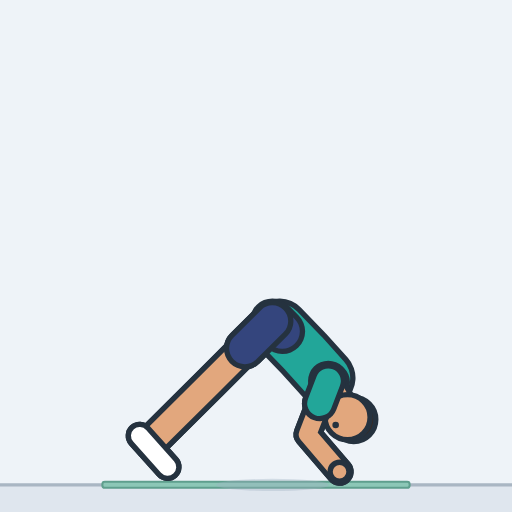
t = 0.00 s
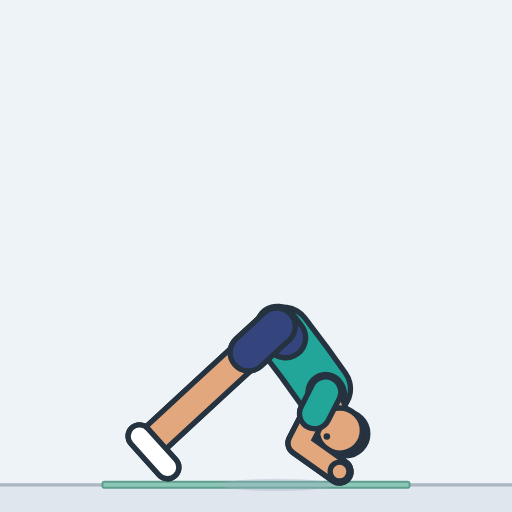
t = 0.45 s
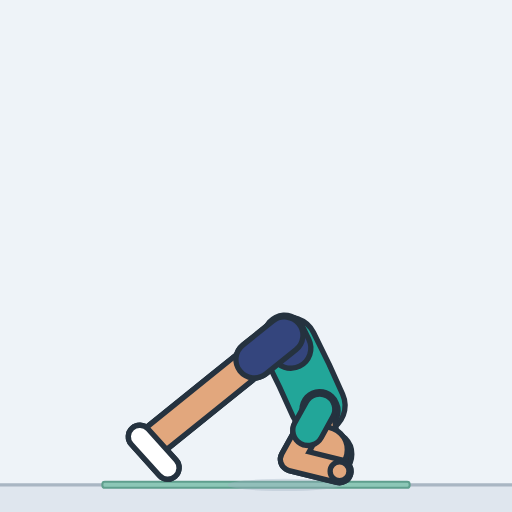
t = 0.85 s
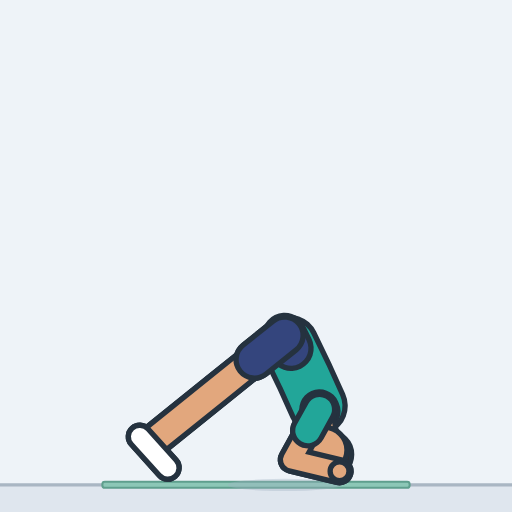
t = 1.29 s
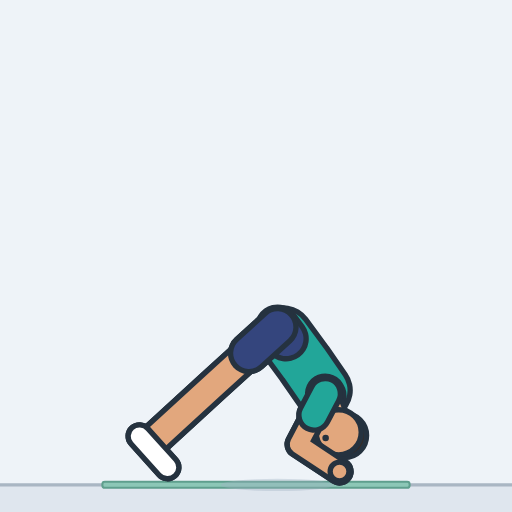
t = 1.73 s
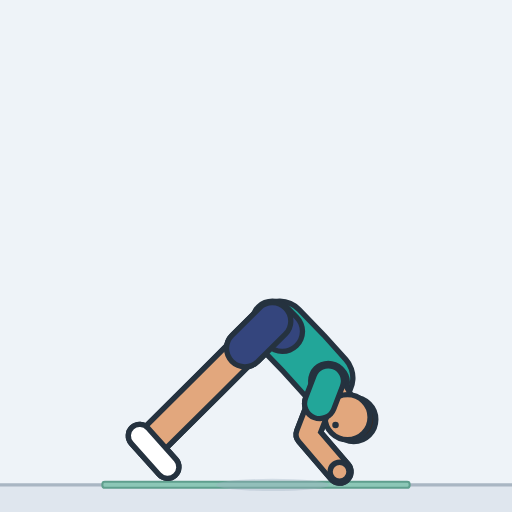
t = 2.17 s

The animated SVG that drew these frames (rendered in a browser with its animation timeline set to each time). Animation: 24 SMIL elements (animate=24); one cycle of 2.60 s, repeats indefinitely.

<svg xmlns="http://www.w3.org/2000/svg" width="260" height="260" viewBox="-130 -236.8 250 250" role="img" aria-label="Pike push-up"><style>.s{display:none}@media (prefers-reduced-motion:reduce){.a{display:none}.s{display:inline}}polyline{fill:none;stroke-linecap:round;stroke-linejoin:round}</style><rect x="-130" y="-236.8" width="250" height="250" fill="#eef3f8"/><g class="a"><rect x="-130" y="0" width="250" height="13.2" fill="#dfe6ee"/><line x1="-130" y1="0" x2="120" y2="0" stroke="#a9b6c3" stroke-width="1.6"/><rect x="-80" y="-1.6" width="150" height="3" rx="1.2" fill="#8cc7b6" stroke="#5f9f8d" stroke-width="1"/><ellipse cx="3" cy="0" rx="27.5" ry="3" fill="#9fb0c0" opacity="0.35"><animate attributeName="cx" dur="2.6s" repeatCount="indefinite" values="3;3;3;3;3.1;3.2;3.3;3.5;3.8;4.1;4.5;5;5.7;6.3;7;7.5;7.9;8.2;8.5;8.7;8.8;8.9;9;9;9;9;9;9;9;9;9;9;9;9;8.9;8.8;8.7;8.5;8.2;7.9;7.5;7;6.3;5.7;5;4.5;4.1;3.8;3.5;3.3;3.2;3.1;3;3;3;3;3;3;3;3;3;3;3;3;3;3"/><animate attributeName="rx" dur="2.6s" repeatCount="indefinite" values="27.5;27.5;27.6;27.6;27.6;27.6;27.6;27.6;27.6;27.6;27.6;27.7;27.7;27.7;27.7;27.8;27.8;27.8;27.8;27.8;27.8;27.8;27.8;27.8;27.8;27.8;27.8;27.8;27.8;27.8;27.8;27.8;27.8;27.8;27.8;27.8;27.8;27.8;27.8;27.8;27.8;27.7;27.7;27.7;27.7;27.6;27.6;27.6;27.6;27.6;27.6;27.6;27.6;27.6;27.5;27.5;27.5;27.5;27.5;27.5;27.5;27.5;27.5;27.5;27.5;27.5"/></ellipse><defs><polyline id="aarmL" points="30.3,-50.8 20.2,-24.7 35.8,-6.5"><animate attributeName="points" dur="2.6s" repeatCount="indefinite" values="30.3,-50.8 20.2,-24.7 35.8,-6.5;30.3,-50.8 20.2,-24.7 35.8,-6.5;30.3,-50.8 20.2,-24.7 35.8,-6.5;30.3,-50.7 20.1,-24.6 35.8,-6.5;30.3,-50.5 20,-24.5 35.8,-6.5;30.2,-50.3 19.8,-24.3 35.8,-6.5;30.1,-49.9 19.5,-24.1 35.8,-6.5;30,-49.4 19.1,-23.7 35.8,-6.5;29.9,-48.8 18.6,-23.2 35.8,-6.5;29.7,-47.9 18,-22.5 35.8,-6.5;29.4,-46.9 17.2,-21.7 35.8,-6.5;29.1,-45.7 16.4,-20.7 35.8,-6.5;28.7,-44.2 15.6,-19.5 35.8,-6.6;28.2,-42.6 14.7,-18 35.8,-6.6;27.7,-41.2 14.1,-16.8 35.8,-6.6;27.3,-40.1 13.6,-15.7 35.8,-6.6;26.9,-39.1 13.2,-14.8 35.8,-6.7;26.7,-38.4 13,-14 35.8,-6.7;26.4,-37.9 12.8,-13.5 35.8,-6.7;26.3,-37.5 12.7,-13 35.8,-6.7;26.1,-37.2 12.6,-12.7 35.8,-6.7;26.1,-37 12.5,-12.5 35.8,-6.7;26,-36.9 12.5,-12.4 35.8,-6.7;26,-36.8 12.5,-12.3 35.8,-6.7;26,-36.8 12.5,-12.3 35.8,-6.7;26,-36.8 12.5,-12.3 35.8,-6.7;26,-36.8 12.5,-12.3 35.8,-6.7;26,-36.8 12.5,-12.3 35.8,-6.7;26,-36.8 12.5,-12.3 35.8,-6.7;26,-36.8 12.5,-12.3 35.8,-6.7;26,-36.8 12.5,-12.3 35.8,-6.7;26,-36.8 12.5,-12.3 35.8,-6.7;26,-36.8 12.5,-12.3 35.8,-6.7;26,-36.9 12.5,-12.4 35.8,-6.7;26.1,-37 12.5,-12.5 35.8,-6.7;26.1,-37.2 12.6,-12.7 35.8,-6.7;26.3,-37.5 12.7,-13 35.8,-6.7;26.4,-37.9 12.8,-13.5 35.8,-6.7;26.7,-38.4 13,-14 35.8,-6.7;26.9,-39.1 13.2,-14.8 35.8,-6.7;27.3,-40.1 13.6,-15.7 35.8,-6.6;27.7,-41.2 14.1,-16.8 35.8,-6.6;28.2,-42.6 14.7,-18 35.8,-6.6;28.7,-44.2 15.6,-19.5 35.8,-6.6;29.1,-45.7 16.4,-20.7 35.8,-6.5;29.4,-46.9 17.2,-21.7 35.8,-6.5;29.7,-47.9 18,-22.5 35.8,-6.5;29.9,-48.8 18.6,-23.2 35.8,-6.5;30,-49.4 19.1,-23.7 35.8,-6.5;30.1,-49.9 19.5,-24.1 35.8,-6.5;30.2,-50.3 19.8,-24.3 35.8,-6.5;30.3,-50.5 20,-24.5 35.8,-6.5;30.3,-50.7 20.1,-24.6 35.8,-6.5;30.3,-50.8 20.2,-24.7 35.8,-6.5;30.3,-50.8 20.2,-24.7 35.8,-6.5;30.3,-50.8 20.2,-24.7 35.8,-6.5;30.3,-50.8 20.2,-24.7 35.8,-6.5;30.3,-50.8 20.2,-24.7 35.8,-6.5;30.3,-50.8 20.2,-24.7 35.8,-6.5;30.3,-50.8 20.2,-24.7 35.8,-6.5;30.3,-50.8 20.2,-24.7 35.8,-6.5;30.3,-50.8 20.2,-24.7 35.8,-6.5;30.3,-50.8 20.2,-24.7 35.8,-6.5;30.3,-50.8 20.2,-24.7 35.8,-6.5;30.3,-50.8 20.2,-24.7 35.8,-6.5;30.3,-50.8 20.2,-24.7 35.8,-6.5"/></polyline><polyline id="asleeveL" points="30.3,-50.8 26.1,-39.8"><animate attributeName="points" dur="2.6s" repeatCount="indefinite" values="30.3,-50.8 26.1,-39.8;30.3,-50.8 26.1,-39.8;30.3,-50.8 26.1,-39.8;30.3,-50.7 26,-39.7;30.3,-50.5 26,-39.6;30.2,-50.3 25.8,-39.4;30.1,-49.9 25.7,-39.1;30,-49.4 25.4,-38.6;29.9,-48.8 25.1,-38;29.7,-47.9 24.8,-37.3;29.4,-46.9 24.3,-36.3;29.1,-45.7 23.8,-35.2;28.7,-44.2 23.2,-33.8;28.2,-42.6 22.5,-32.3;27.7,-41.2 22,-30.9;27.3,-40.1 21.5,-29.8;26.9,-39.1 21.2,-28.9;26.7,-38.4 20.9,-28.2;26.4,-37.9 20.7,-27.6;26.3,-37.5 20.6,-27.2;26.1,-37.2 20.4,-26.9;26.1,-37 20.4,-26.7;26,-36.9 20.3,-26.6;26,-36.8 20.3,-26.5;26,-36.8 20.3,-26.5;26,-36.8 20.3,-26.5;26,-36.8 20.3,-26.5;26,-36.8 20.3,-26.5;26,-36.8 20.3,-26.5;26,-36.8 20.3,-26.5;26,-36.8 20.3,-26.5;26,-36.8 20.3,-26.5;26,-36.8 20.3,-26.5;26,-36.9 20.3,-26.6;26.1,-37 20.4,-26.7;26.1,-37.2 20.4,-26.9;26.3,-37.5 20.6,-27.2;26.4,-37.9 20.7,-27.6;26.7,-38.4 20.9,-28.2;26.9,-39.1 21.2,-28.9;27.3,-40.1 21.5,-29.8;27.7,-41.2 22,-30.9;28.2,-42.6 22.5,-32.3;28.7,-44.2 23.2,-33.8;29.1,-45.7 23.8,-35.2;29.4,-46.9 24.3,-36.3;29.7,-47.9 24.8,-37.3;29.9,-48.8 25.1,-38;30,-49.4 25.4,-38.6;30.1,-49.9 25.7,-39.1;30.2,-50.3 25.8,-39.4;30.3,-50.5 26,-39.6;30.3,-50.7 26,-39.7;30.3,-50.8 26.1,-39.8;30.3,-50.8 26.1,-39.8;30.3,-50.8 26.1,-39.8;30.3,-50.8 26.1,-39.8;30.3,-50.8 26.1,-39.8;30.3,-50.8 26.1,-39.8;30.3,-50.8 26.1,-39.8;30.3,-50.8 26.1,-39.8;30.3,-50.8 26.1,-39.8;30.3,-50.8 26.1,-39.8;30.3,-50.8 26.1,-39.8;30.3,-50.8 26.1,-39.8;30.3,-50.8 26.1,-39.8"/></polyline><circle id="ahandL" r="4.6" cx="35.8" cy="-6.5"><animate attributeName="cy" dur="2.6s" repeatCount="indefinite" values="-6.5;-6.5;-6.5;-6.5;-6.5;-6.5;-6.5;-6.5;-6.5;-6.5;-6.5;-6.5;-6.6;-6.6;-6.6;-6.6;-6.7;-6.7;-6.7;-6.7;-6.7;-6.7;-6.7;-6.7;-6.7;-6.7;-6.7;-6.7;-6.7;-6.7;-6.7;-6.7;-6.7;-6.7;-6.7;-6.7;-6.7;-6.7;-6.7;-6.7;-6.6;-6.6;-6.6;-6.6;-6.5;-6.5;-6.5;-6.5;-6.5;-6.5;-6.5;-6.5;-6.5;-6.5;-6.5;-6.5;-6.5;-6.5;-6.5;-6.5;-6.5;-6.5;-6.5;-6.5;-6.5;-6.5"/></circle><polyline id="alegL" points="3,-80 -26.7,-50.3 -55.8,-21.4"><animate attributeName="points" dur="2.6s" repeatCount="indefinite" values="3,-80 -26.7,-50.3 -55.8,-21.4;3,-80 -26.7,-50.3 -55.8,-21.4;3,-80 -26.7,-50.3 -55.8,-21.4;3,-80 -26.7,-50.3 -55.8,-21.4;3.1,-79.9 -26.7,-50.3 -55.8,-21.4;3.2,-79.8 -26.7,-50.2 -55.8,-21.4;3.3,-79.6 -26.6,-50.1 -55.8,-21.4;3.5,-79.4 -26.5,-50 -55.8,-21.3;3.8,-79.1 -26.4,-49.8 -55.8,-21.3;4.1,-78.7 -26.2,-49.6 -55.8,-21.3;4.5,-78.2 -26,-49.4 -55.8,-21.2;5,-77.6 -25.8,-49.1 -55.8,-21.2;5.7,-76.9 -25.5,-48.7 -55.8,-21.1;6.3,-76.1 -25.1,-48.3 -55.8,-21.1;7,-75.4 -24.8,-47.9 -55.8,-21.1;7.5,-74.8 -24.5,-47.6 -55.8,-21;7.9,-74.3 -24.3,-47.3 -55.8,-21;8.2,-73.9 -24.2,-47.2 -55.8,-21;8.5,-73.6 -24,-47 -55.7,-21;8.7,-73.4 -23.9,-46.9 -55.7,-21;8.8,-73.2 -23.8,-46.8 -55.7,-21;8.9,-73.1 -23.8,-46.7 -55.7,-21;9,-73 -23.8,-46.7 -55.7,-21;9,-73 -23.7,-46.7 -55.7,-21;9,-73 -23.7,-46.7 -55.7,-21;9,-73 -23.7,-46.7 -55.7,-21;9,-73 -23.7,-46.7 -55.7,-21;9,-73 -23.7,-46.7 -55.7,-21;9,-73 -23.7,-46.7 -55.7,-21;9,-73 -23.7,-46.7 -55.7,-21;9,-73 -23.7,-46.7 -55.7,-21;9,-73 -23.7,-46.7 -55.7,-21;9,-73 -23.7,-46.7 -55.7,-21;9,-73 -23.8,-46.7 -55.7,-21;8.9,-73.1 -23.8,-46.7 -55.7,-21;8.8,-73.2 -23.8,-46.8 -55.7,-21;8.7,-73.4 -23.9,-46.9 -55.7,-21;8.5,-73.6 -24,-47 -55.7,-21;8.2,-73.9 -24.2,-47.2 -55.8,-21;7.9,-74.3 -24.3,-47.3 -55.8,-21;7.5,-74.8 -24.5,-47.6 -55.8,-21;7,-75.4 -24.8,-47.9 -55.8,-21.1;6.3,-76.1 -25.1,-48.3 -55.8,-21.1;5.7,-76.9 -25.5,-48.7 -55.8,-21.1;5,-77.6 -25.8,-49.1 -55.8,-21.2;4.5,-78.2 -26,-49.4 -55.8,-21.2;4.1,-78.7 -26.2,-49.6 -55.8,-21.3;3.8,-79.1 -26.4,-49.8 -55.8,-21.3;3.5,-79.4 -26.5,-50 -55.8,-21.3;3.3,-79.6 -26.6,-50.1 -55.8,-21.4;3.2,-79.8 -26.7,-50.2 -55.8,-21.4;3.1,-79.9 -26.7,-50.3 -55.8,-21.4;3,-80 -26.7,-50.3 -55.8,-21.4;3,-80 -26.7,-50.3 -55.8,-21.4;3,-80 -26.7,-50.3 -55.8,-21.4;3,-80 -26.7,-50.3 -55.8,-21.4;3,-80 -26.7,-50.3 -55.8,-21.4;3,-80 -26.7,-50.3 -55.8,-21.4;3,-80 -26.7,-50.3 -55.8,-21.4;3,-80 -26.7,-50.3 -55.8,-21.4;3,-80 -26.7,-50.3 -55.8,-21.4;3,-80 -26.7,-50.3 -55.8,-21.4;3,-80 -26.7,-50.3 -55.8,-21.4;3,-80 -26.7,-50.3 -55.8,-21.4;3,-80 -26.7,-50.3 -55.8,-21.4;3,-80 -26.7,-50.3 -55.8,-21.4"/></polyline><polyline id="ashortsL" points="3,-80 -10.4,-66.7"><animate attributeName="points" dur="2.6s" repeatCount="indefinite" values="3,-80 -10.4,-66.7;3,-80 -10.4,-66.7;3,-80 -10.4,-66.6;3,-80 -10.4,-66.6;3.1,-79.9 -10.3,-66.6;3.2,-79.8 -10.2,-66.5;3.3,-79.6 -10.1,-66.3;3.5,-79.4 -10,-66.2;3.8,-79.1 -9.8,-65.9;4.1,-78.7 -9.5,-65.6;4.5,-78.2 -9.2,-65.2;5,-77.6 -8.8,-64.8;5.7,-76.9 -8.3,-64.2;6.3,-76.1 -7.8,-63.6;7,-75.4 -7.3,-63;7.5,-74.8 -6.9,-62.6;7.9,-74.3 -6.6,-62.2;8.2,-73.9 -6.4,-61.9;8.5,-73.6 -6.1,-61.6;8.7,-73.4 -6,-61.5;8.8,-73.2 -5.9,-61.3;8.9,-73.1 -5.8,-61.3;9,-73 -5.8,-61.2;9,-73 -5.7,-61.2;9,-73 -5.7,-61.2;9,-73 -5.7,-61.2;9,-73 -5.7,-61.2;9,-73 -5.7,-61.2;9,-73 -5.7,-61.2;9,-73 -5.7,-61.2;9,-73 -5.7,-61.2;9,-73 -5.7,-61.2;9,-73 -5.7,-61.2;9,-73 -5.8,-61.2;8.9,-73.1 -5.8,-61.3;8.8,-73.2 -5.9,-61.3;8.7,-73.4 -6,-61.5;8.5,-73.6 -6.1,-61.6;8.2,-73.9 -6.4,-61.9;7.9,-74.3 -6.6,-62.2;7.5,-74.8 -6.9,-62.6;7,-75.4 -7.3,-63;6.3,-76.1 -7.8,-63.6;5.7,-76.9 -8.3,-64.2;5,-77.6 -8.8,-64.8;4.5,-78.2 -9.2,-65.2;4.1,-78.7 -9.5,-65.6;3.8,-79.1 -9.8,-65.9;3.5,-79.4 -10,-66.2;3.3,-79.6 -10.1,-66.3;3.2,-79.8 -10.2,-66.5;3.1,-79.9 -10.3,-66.6;3,-80 -10.4,-66.6;3,-80 -10.4,-66.6;3,-80 -10.4,-66.7;3,-80 -10.4,-66.7;3,-80 -10.4,-66.7;3,-80 -10.4,-66.7;3,-80 -10.4,-66.7;3,-80 -10.4,-66.7;3,-80 -10.4,-66.7;3,-80 -10.4,-66.7;3,-80 -10.4,-66.7;3,-80 -10.4,-66.7;3,-80 -10.4,-66.7;3,-80 -10.4,-66.7"/></polyline><polyline id="afootL" points="-61.8,-24 -48.2,-8.8"><animate attributeName="points" dur="2.6s" repeatCount="indefinite" values="-61.8,-24 -48.2,-8.8;-61.8,-24 -48.2,-8.8;-61.8,-24 -48.2,-8.8;-61.8,-24 -48.2,-8.8;-61.8,-24 -48.2,-8.8;-61.8,-24 -48.2,-8.8;-61.9,-24 -48.2,-8.8;-61.9,-24 -48.2,-8.8;-61.9,-23.9 -48.2,-8.7;-61.9,-23.9 -48.2,-8.7;-61.9,-23.9 -48.2,-8.7;-61.9,-23.8 -48.2,-8.6;-61.9,-23.8 -48.2,-8.6;-61.9,-23.7 -48.2,-8.5;-61.9,-23.7 -48.2,-8.5;-61.8,-23.7 -48.2,-8.5;-61.8,-23.7 -48.1,-8.5;-61.8,-23.6 -48.1,-8.4;-61.8,-23.6 -48.1,-8.4;-61.8,-23.6 -48.1,-8.4;-61.8,-23.6 -48.1,-8.4;-61.8,-23.6 -48.1,-8.4;-61.8,-23.6 -48.1,-8.4;-61.8,-23.6 -48.1,-8.4;-61.8,-23.6 -48.1,-8.4;-61.8,-23.6 -48.1,-8.4;-61.8,-23.6 -48.1,-8.4;-61.8,-23.6 -48.1,-8.4;-61.8,-23.6 -48.1,-8.4;-61.8,-23.6 -48.1,-8.4;-61.8,-23.6 -48.1,-8.4;-61.8,-23.6 -48.1,-8.4;-61.8,-23.6 -48.1,-8.4;-61.8,-23.6 -48.1,-8.4;-61.8,-23.6 -48.1,-8.4;-61.8,-23.6 -48.1,-8.4;-61.8,-23.6 -48.1,-8.4;-61.8,-23.6 -48.1,-8.4;-61.8,-23.6 -48.1,-8.4;-61.8,-23.7 -48.1,-8.5;-61.8,-23.7 -48.2,-8.5;-61.9,-23.7 -48.2,-8.5;-61.9,-23.7 -48.2,-8.5;-61.9,-23.8 -48.2,-8.6;-61.9,-23.8 -48.2,-8.6;-61.9,-23.9 -48.2,-8.7;-61.9,-23.9 -48.2,-8.7;-61.9,-23.9 -48.2,-8.7;-61.9,-24 -48.2,-8.8;-61.9,-24 -48.2,-8.8;-61.8,-24 -48.2,-8.8;-61.8,-24 -48.2,-8.8;-61.8,-24 -48.2,-8.8;-61.8,-24 -48.2,-8.8;-61.8,-24 -48.2,-8.8;-61.8,-24 -48.2,-8.8;-61.8,-24 -48.2,-8.8;-61.8,-24 -48.2,-8.8;-61.8,-24 -48.2,-8.8;-61.8,-24 -48.2,-8.8;-61.8,-24 -48.2,-8.8;-61.8,-24 -48.2,-8.8;-61.8,-24 -48.2,-8.8;-61.8,-24 -48.2,-8.8;-61.8,-24 -48.2,-8.8;-61.8,-24 -48.2,-8.8"/></polyline><polyline id="atorso" points="6.5,-76.4 18.3,-64.2 29,-52.3"><animate attributeName="points" dur="2.6s" repeatCount="indefinite" values="6.5,-76.4 18.3,-64.2 29,-52.3;6.5,-76.4 18.3,-64.2 29,-52.3;6.5,-76.4 18.3,-64.2 29,-52.3;6.5,-76.3 18.3,-64.1 29,-52.2;6.6,-76.3 18.3,-64 28.9,-52;6.6,-76.1 18.3,-63.8 28.9,-51.8;6.7,-76 18.3,-63.5 28.8,-51.4;6.9,-75.7 18.4,-63.1 28.7,-51;7.1,-75.3 18.4,-62.6 28.6,-50.3;7.4,-74.9 18.4,-62 28.4,-49.5;7.7,-74.3 18.5,-61.2 28.2,-48.5;8.1,-73.7 18.5,-60.2 27.9,-47.3;8.6,-72.9 18.6,-59.1 27.6,-45.9;9.1,-71.9 18.6,-57.8 27.1,-44.3;9.6,-71.2 18.7,-56.8 26.7,-42.9;10,-70.5 18.7,-55.9 26.3,-41.8;10.3,-69.9 18.7,-55.1 26,-40.9;10.6,-69.5 18.7,-54.6 25.8,-40.2;10.8,-69.2 18.7,-54.1 25.6,-39.7;10.9,-68.9 18.7,-53.8 25.4,-39.3;11,-68.8 18.7,-53.5 25.3,-39;11.1,-68.6 18.6,-53.4 25.2,-38.8;11.2,-68.6 18.6,-53.3 25.2,-38.7;11.2,-68.5 18.6,-53.2 25.2,-38.6;11.2,-68.5 18.6,-53.2 25.2,-38.6;11.2,-68.5 18.6,-53.2 25.2,-38.6;11.2,-68.5 18.6,-53.2 25.2,-38.6;11.2,-68.5 18.6,-53.2 25.2,-38.6;11.2,-68.5 18.6,-53.2 25.2,-38.6;11.2,-68.5 18.6,-53.2 25.2,-38.6;11.2,-68.5 18.6,-53.2 25.2,-38.6;11.2,-68.5 18.6,-53.2 25.2,-38.6;11.2,-68.5 18.6,-53.2 25.2,-38.6;11.2,-68.6 18.6,-53.3 25.2,-38.7;11.1,-68.6 18.6,-53.4 25.2,-38.8;11,-68.8 18.7,-53.5 25.3,-39;10.9,-68.9 18.7,-53.8 25.4,-39.3;10.8,-69.2 18.7,-54.1 25.6,-39.7;10.6,-69.5 18.7,-54.6 25.8,-40.2;10.3,-69.9 18.7,-55.1 26,-40.9;10,-70.5 18.7,-55.9 26.3,-41.8;9.6,-71.2 18.7,-56.8 26.7,-42.9;9.1,-71.9 18.6,-57.8 27.1,-44.3;8.6,-72.9 18.6,-59.1 27.6,-45.9;8.1,-73.7 18.5,-60.2 27.9,-47.3;7.7,-74.3 18.5,-61.2 28.2,-48.5;7.4,-74.9 18.4,-62 28.4,-49.5;7.1,-75.3 18.4,-62.6 28.6,-50.3;6.9,-75.7 18.4,-63.1 28.7,-51;6.7,-76 18.3,-63.5 28.8,-51.4;6.6,-76.1 18.3,-63.8 28.9,-51.8;6.6,-76.3 18.3,-64 28.9,-52;6.5,-76.3 18.3,-64.1 29,-52.2;6.5,-76.4 18.3,-64.2 29,-52.3;6.5,-76.4 18.3,-64.2 29,-52.3;6.5,-76.4 18.3,-64.2 29,-52.3;6.5,-76.4 18.3,-64.2 29,-52.3;6.5,-76.4 18.3,-64.2 29,-52.3;6.5,-76.4 18.3,-64.2 29,-52.3;6.5,-76.4 18.3,-64.2 29,-52.3;6.5,-76.4 18.3,-64.2 29,-52.3;6.5,-76.4 18.3,-64.2 29,-52.3;6.5,-76.4 18.3,-64.2 29,-52.3;6.5,-76.4 18.3,-64.2 29,-52.3;6.5,-76.4 18.3,-64.2 29,-52.3;6.5,-76.4 18.3,-64.2 29,-52.3"/></polyline><polyline id="apelvis" points="3,-80 7.9,-75 3,-80"><animate attributeName="points" dur="2.6s" repeatCount="indefinite" values="3,-80 7.9,-75 3,-80;3,-80 7.9,-75 3,-80;3,-80 7.9,-74.9 3,-80;3,-80 7.9,-74.9 3,-80;3.1,-79.9 7.9,-74.8 3.1,-79.9;3.2,-79.8 8,-74.7 3.2,-79.8;3.3,-79.6 8.1,-74.5 3.3,-79.6;3.5,-79.4 8.2,-74.2 3.5,-79.4;3.8,-79.1 8.4,-73.9 3.8,-79.1;4.1,-78.7 8.7,-73.4 4.1,-78.7;4.5,-78.2 9,-72.8 4.5,-78.2;5,-77.6 9.3,-72.1 5,-77.6;5.7,-76.9 9.8,-71.2 5.7,-76.9;6.3,-76.1 10.3,-70.3 6.3,-76.1;7,-75.4 10.7,-69.5 7,-75.4;7.5,-74.8 11,-68.8 7.5,-74.8;7.9,-74.3 11.3,-68.2 7.9,-74.3;8.2,-73.9 11.5,-67.8 8.2,-73.9;8.5,-73.6 11.7,-67.4 8.5,-73.6;8.7,-73.4 11.8,-67.1 8.7,-73.4;8.8,-73.2 11.9,-67 8.8,-73.2;8.9,-73.1 12,-66.8 8.9,-73.1;9,-73 12,-66.8 9,-73;9,-73 12.1,-66.7 9,-73;9,-73 12.1,-66.7 9,-73;9,-73 12.1,-66.7 9,-73;9,-73 12.1,-66.7 9,-73;9,-73 12.1,-66.7 9,-73;9,-73 12.1,-66.7 9,-73;9,-73 12.1,-66.7 9,-73;9,-73 12.1,-66.7 9,-73;9,-73 12.1,-66.7 9,-73;9,-73 12.1,-66.7 9,-73;9,-73 12,-66.8 9,-73;8.9,-73.1 12,-66.8 8.9,-73.1;8.8,-73.2 11.9,-67 8.8,-73.2;8.7,-73.4 11.8,-67.1 8.7,-73.4;8.5,-73.6 11.7,-67.4 8.5,-73.6;8.2,-73.9 11.5,-67.8 8.2,-73.9;7.9,-74.3 11.3,-68.2 7.9,-74.3;7.5,-74.8 11,-68.8 7.5,-74.8;7,-75.4 10.7,-69.5 7,-75.4;6.3,-76.1 10.3,-70.3 6.3,-76.1;5.7,-76.9 9.8,-71.2 5.7,-76.9;5,-77.6 9.3,-72.1 5,-77.6;4.5,-78.2 9,-72.8 4.5,-78.2;4.1,-78.7 8.7,-73.4 4.1,-78.7;3.8,-79.1 8.4,-73.9 3.8,-79.1;3.5,-79.4 8.2,-74.2 3.5,-79.4;3.3,-79.6 8.1,-74.5 3.3,-79.6;3.2,-79.8 8,-74.7 3.2,-79.8;3.1,-79.9 7.9,-74.8 3.1,-79.9;3,-80 7.9,-74.9 3,-80;3,-80 7.9,-74.9 3,-80;3,-80 7.9,-75 3,-80;3,-80 7.9,-75 3,-80;3,-80 7.9,-75 3,-80;3,-80 7.9,-75 3,-80;3,-80 7.9,-75 3,-80;3,-80 7.9,-75 3,-80;3,-80 7.9,-75 3,-80;3,-80 7.9,-75 3,-80;3,-80 7.9,-75 3,-80;3,-80 7.9,-75 3,-80;3,-80 7.9,-75 3,-80;3,-80 7.9,-75 3,-80"/></polyline><polyline id="ayoke" points="30.3,-50.8 31,-50.1 30.3,-50.8"><animate attributeName="points" dur="2.6s" repeatCount="indefinite" values="30.3,-50.8 31,-50.1 30.3,-50.8;30.3,-50.8 31,-50.1 30.3,-50.8;30.3,-50.8 31,-50 30.3,-50.8;30.3,-50.7 31,-49.9 30.3,-50.7;30.3,-50.5 30.9,-49.8 30.3,-50.5;30.2,-50.3 30.9,-49.6 30.2,-50.3;30.1,-49.9 30.8,-49.2 30.1,-49.9;30,-49.4 30.7,-48.7 30,-49.4;29.9,-48.8 30.5,-48 29.9,-48.8;29.7,-47.9 30.3,-47.2 29.7,-47.9;29.4,-46.9 30,-46.1 29.4,-46.9;29.1,-45.7 29.7,-44.8 29.1,-45.7;28.7,-44.2 29.2,-43.4 28.7,-44.2;28.2,-42.6 28.7,-41.7 28.2,-42.6;27.7,-41.2 28.2,-40.3 27.7,-41.2;27.3,-40.1 27.8,-39.2 27.3,-40.1;26.9,-39.1 27.4,-38.3 26.9,-39.1;26.7,-38.4 27.1,-37.5 26.7,-38.4;26.4,-37.9 26.9,-37 26.4,-37.9;26.3,-37.5 26.7,-36.6 26.3,-37.5;26.1,-37.2 26.6,-36.3 26.1,-37.2;26.1,-37 26.5,-36.1 26.1,-37;26,-36.9 26.4,-36 26,-36.9;26,-36.8 26.4,-35.9 26,-36.8;26,-36.8 26.4,-35.9 26,-36.8;26,-36.8 26.4,-35.9 26,-36.8;26,-36.8 26.4,-35.9 26,-36.8;26,-36.8 26.4,-35.9 26,-36.8;26,-36.8 26.4,-35.9 26,-36.8;26,-36.8 26.4,-35.9 26,-36.8;26,-36.8 26.4,-35.9 26,-36.8;26,-36.8 26.4,-35.9 26,-36.8;26,-36.8 26.4,-35.9 26,-36.8;26,-36.9 26.4,-36 26,-36.9;26.1,-37 26.5,-36.1 26.1,-37;26.1,-37.2 26.6,-36.3 26.1,-37.2;26.3,-37.5 26.7,-36.6 26.3,-37.5;26.4,-37.9 26.9,-37 26.4,-37.9;26.7,-38.4 27.1,-37.5 26.7,-38.4;26.9,-39.1 27.4,-38.3 26.9,-39.1;27.3,-40.1 27.8,-39.2 27.3,-40.1;27.7,-41.2 28.2,-40.3 27.7,-41.2;28.2,-42.6 28.7,-41.7 28.2,-42.6;28.7,-44.2 29.2,-43.4 28.7,-44.2;29.1,-45.7 29.7,-44.8 29.1,-45.7;29.4,-46.9 30,-46.1 29.4,-46.9;29.7,-47.9 30.3,-47.2 29.7,-47.9;29.9,-48.8 30.5,-48 29.9,-48.8;30,-49.4 30.7,-48.7 30,-49.4;30.1,-49.9 30.8,-49.2 30.1,-49.9;30.2,-50.3 30.9,-49.6 30.2,-50.3;30.3,-50.5 30.9,-49.8 30.3,-50.5;30.3,-50.7 31,-49.9 30.3,-50.7;30.3,-50.8 31,-50 30.3,-50.8;30.3,-50.8 31,-50.1 30.3,-50.8;30.3,-50.8 31,-50.1 30.3,-50.8;30.3,-50.8 31,-50.1 30.3,-50.8;30.3,-50.8 31,-50.1 30.3,-50.8;30.3,-50.8 31,-50.1 30.3,-50.8;30.3,-50.8 31,-50.1 30.3,-50.8;30.3,-50.8 31,-50.1 30.3,-50.8;30.3,-50.8 31,-50.1 30.3,-50.8;30.3,-50.8 31,-50.1 30.3,-50.8;30.3,-50.8 31,-50.1 30.3,-50.8;30.3,-50.8 31,-50.1 30.3,-50.8;30.3,-50.8 31,-50.1 30.3,-50.8"/></polyline><polyline id="aneck" points="31.7,-49.3 36.6,-40.8"><animate attributeName="points" dur="2.6s" repeatCount="indefinite" values="31.7,-49.3 36.6,-40.8;31.7,-49.3 36.6,-40.8;31.7,-49.3 36.6,-40.7;31.6,-49.2 36.5,-40.7;31.6,-49 36.5,-40.5;31.5,-48.8 36.4,-40.2;31.5,-48.4 36.2,-39.8;31.3,-47.9 36,-39.2;31.2,-47.2 35.7,-38.5;30.9,-46.4 35.3,-37.5;30.6,-45.3 34.8,-36.4;30.3,-44 34.1,-35;29.8,-42.5 33.3,-33.4;29.2,-40.9 32.4,-31.6;28.7,-39.5 31.5,-30;28.2,-38.3 30.7,-28.8;27.9,-37.4 30.1,-27.8;27.5,-36.6 29.6,-27.1;27.3,-36.1 29.2,-26.5;27.1,-35.7 28.9,-26;27,-35.4 28.7,-25.7;26.9,-35.2 28.6,-25.5;26.8,-35 28.5,-25.4;26.8,-35 28.4,-25.3;26.8,-35 28.4,-25.3;26.8,-35 28.4,-25.3;26.8,-35 28.4,-25.3;26.8,-35 28.4,-25.3;26.8,-35 28.4,-25.3;26.8,-35 28.4,-25.3;26.8,-35 28.4,-25.3;26.8,-35 28.4,-25.3;26.8,-35 28.4,-25.3;26.8,-35 28.5,-25.4;26.9,-35.2 28.6,-25.5;27,-35.4 28.7,-25.7;27.1,-35.7 28.9,-26;27.3,-36.1 29.2,-26.5;27.5,-36.6 29.6,-27.1;27.9,-37.4 30.1,-27.8;28.2,-38.3 30.7,-28.8;28.7,-39.5 31.5,-30;29.2,-40.9 32.4,-31.6;29.8,-42.5 33.3,-33.4;30.3,-44 34.1,-35;30.6,-45.3 34.8,-36.4;30.9,-46.4 35.3,-37.5;31.2,-47.2 35.7,-38.5;31.3,-47.9 36,-39.2;31.5,-48.4 36.2,-39.8;31.5,-48.8 36.4,-40.2;31.6,-49 36.5,-40.5;31.6,-49.2 36.5,-40.7;31.7,-49.3 36.6,-40.7;31.7,-49.3 36.6,-40.8;31.7,-49.3 36.6,-40.8;31.7,-49.3 36.6,-40.8;31.7,-49.3 36.6,-40.8;31.7,-49.3 36.6,-40.8;31.7,-49.3 36.6,-40.8;31.7,-49.3 36.6,-40.8;31.7,-49.3 36.6,-40.8;31.7,-49.3 36.6,-40.8;31.7,-49.3 36.6,-40.8;31.7,-49.3 36.6,-40.8;31.7,-49.3 36.6,-40.8"/></polyline><circle id="ahair" r="10.8" cx="42.7" cy="-32"><animate attributeName="cx" dur="2.6s" repeatCount="indefinite" values="42.7;42.7;42.7;42.7;42.6;42.4;42.2;41.8;41.4;40.8;40;39.1;37.9;36.5;35.3;34.2;33.3;32.6;32;31.6;31.3;31;30.9;30.9;30.8;30.8;30.8;30.8;30.8;30.8;30.8;30.8;30.9;30.9;31;31.3;31.6;32;32.6;33.3;34.2;35.3;36.5;37.9;39.1;40;40.8;41.4;41.8;42.2;42.4;42.6;42.7;42.7;42.7;42.7;42.7;42.7;42.7;42.7;42.7;42.7;42.7;42.7;42.7;42.7"/><animate attributeName="cy" dur="2.6s" repeatCount="indefinite" values="-32;-32;-32;-31.9;-31.7;-31.4;-30.9;-30.3;-29.4;-28.3;-27;-25.5;-23.7;-21.7;-20;-18.7;-17.6;-16.7;-16.1;-15.6;-15.3;-15.1;-14.9;-14.9;-14.9;-14.9;-14.9;-14.9;-14.9;-14.9;-14.9;-14.9;-14.9;-14.9;-15.1;-15.3;-15.6;-16.1;-16.7;-17.6;-18.7;-20;-21.7;-23.7;-25.5;-27;-28.3;-29.4;-30.3;-30.9;-31.4;-31.7;-31.9;-32;-32;-32;-32;-32;-32;-32;-32;-32;-32;-32;-32;-32"/></circle><circle id="ahead" r="11" cx="39.7" cy="-33.1"><animate attributeName="cx" dur="2.6s" repeatCount="indefinite" values="39.7;39.7;39.7;39.6;39.5;39.4;39.1;38.8;38.4;37.8;37.1;36.2;35.1;33.7;32.6;31.6;30.7;30;29.5;29.1;28.8;28.6;28.5;28.4;28.4;28.4;28.4;28.4;28.4;28.4;28.4;28.4;28.4;28.5;28.6;28.8;29.1;29.5;30;30.7;31.6;32.6;33.7;35.1;36.2;37.1;37.8;38.4;38.8;39.1;39.4;39.5;39.6;39.7;39.7;39.7;39.7;39.7;39.7;39.7;39.7;39.7;39.7;39.7;39.7;39.7"/><animate attributeName="cy" dur="2.6s" repeatCount="indefinite" values="-33.1;-33.1;-33.1;-33;-32.8;-32.5;-32.1;-31.5;-30.7;-29.7;-28.5;-27;-25.3;-23.4;-21.9;-20.6;-19.6;-18.8;-18.2;-17.8;-17.5;-17.3;-17.1;-17.1;-17.1;-17.1;-17.1;-17.1;-17.1;-17.1;-17.1;-17.1;-17.1;-17.1;-17.3;-17.5;-17.8;-18.2;-18.8;-19.6;-20.6;-21.9;-23.4;-25.3;-27;-28.5;-29.7;-30.7;-31.5;-32.1;-32.5;-32.8;-33;-33.1;-33.1;-33.1;-33.1;-33.1;-33.1;-33.1;-33.1;-33.1;-33.1;-33.1;-33.1;-33.1"/></circle><circle id="aeyeR" r="1.6" cx="33.9" cy="-29.3"><animate attributeName="cx" dur="2.6s" repeatCount="indefinite" values="33.9;33.8;33.8;33.8;33.7;33.5;33.2;32.9;32.4;31.7;30.9;29.9;28.7;27.3;26;24.9;24;23.3;22.7;22.3;22;21.8;21.7;21.6;21.6;21.6;21.6;21.6;21.6;21.6;21.6;21.6;21.6;21.7;21.8;22;22.3;22.7;23.3;24;24.9;26;27.3;28.7;29.9;30.9;31.7;32.4;32.9;33.2;33.5;33.7;33.8;33.8;33.8;33.9;33.9;33.9;33.9;33.9;33.9;33.9;33.9;33.9;33.9;33.9"/><animate attributeName="cy" dur="2.6s" repeatCount="indefinite" values="-29.3;-29.3;-29.3;-29.2;-29.1;-28.8;-28.4;-27.9;-27.2;-26.3;-25.3;-24;-22.6;-21;-19.7;-18.6;-17.8;-17.2;-16.7;-16.3;-16.1;-15.9;-15.8;-15.8;-15.7;-15.7;-15.7;-15.7;-15.7;-15.7;-15.7;-15.7;-15.8;-15.8;-15.9;-16.1;-16.3;-16.7;-17.2;-17.8;-18.6;-19.7;-21;-22.6;-24;-25.3;-26.3;-27.2;-27.9;-28.4;-28.8;-29.1;-29.2;-29.3;-29.3;-29.3;-29.3;-29.3;-29.3;-29.3;-29.3;-29.3;-29.3;-29.3;-29.3;-29.3"/></circle><polyline id="alegR" points="3,-80 -26.7,-50.3 -55.8,-21.4"><animate attributeName="points" dur="2.6s" repeatCount="indefinite" values="3,-80 -26.7,-50.3 -55.8,-21.4;3,-80 -26.7,-50.3 -55.8,-21.4;3,-80 -26.7,-50.3 -55.8,-21.4;3,-80 -26.7,-50.3 -55.8,-21.4;3.1,-79.9 -26.7,-50.3 -55.8,-21.4;3.2,-79.8 -26.7,-50.2 -55.8,-21.4;3.3,-79.6 -26.6,-50.1 -55.8,-21.4;3.5,-79.4 -26.5,-50 -55.8,-21.3;3.8,-79.1 -26.4,-49.8 -55.8,-21.3;4.1,-78.7 -26.2,-49.6 -55.8,-21.3;4.5,-78.2 -26,-49.4 -55.8,-21.2;5,-77.6 -25.8,-49.1 -55.8,-21.2;5.7,-76.9 -25.5,-48.7 -55.8,-21.1;6.3,-76.1 -25.1,-48.3 -55.8,-21.1;7,-75.4 -24.8,-47.9 -55.8,-21.1;7.5,-74.8 -24.5,-47.6 -55.8,-21;7.9,-74.3 -24.3,-47.3 -55.8,-21;8.2,-73.9 -24.2,-47.2 -55.8,-21;8.5,-73.6 -24,-47 -55.7,-21;8.7,-73.4 -23.9,-46.9 -55.7,-21;8.8,-73.2 -23.8,-46.8 -55.7,-21;8.9,-73.1 -23.8,-46.7 -55.7,-21;9,-73 -23.8,-46.7 -55.7,-21;9,-73 -23.7,-46.7 -55.7,-21;9,-73 -23.7,-46.7 -55.7,-21;9,-73 -23.7,-46.7 -55.7,-21;9,-73 -23.7,-46.7 -55.7,-21;9,-73 -23.7,-46.7 -55.7,-21;9,-73 -23.7,-46.7 -55.7,-21;9,-73 -23.7,-46.7 -55.7,-21;9,-73 -23.7,-46.7 -55.7,-21;9,-73 -23.7,-46.7 -55.7,-21;9,-73 -23.7,-46.7 -55.7,-21;9,-73 -23.8,-46.7 -55.7,-21;8.9,-73.1 -23.8,-46.7 -55.7,-21;8.8,-73.2 -23.8,-46.8 -55.7,-21;8.7,-73.4 -23.9,-46.9 -55.7,-21;8.5,-73.6 -24,-47 -55.7,-21;8.2,-73.9 -24.2,-47.2 -55.8,-21;7.9,-74.3 -24.3,-47.3 -55.8,-21;7.5,-74.8 -24.5,-47.6 -55.8,-21;7,-75.4 -24.8,-47.9 -55.8,-21.1;6.3,-76.1 -25.1,-48.3 -55.8,-21.1;5.7,-76.9 -25.5,-48.7 -55.8,-21.1;5,-77.6 -25.8,-49.1 -55.8,-21.2;4.5,-78.2 -26,-49.4 -55.8,-21.2;4.1,-78.7 -26.2,-49.6 -55.8,-21.3;3.8,-79.1 -26.4,-49.8 -55.8,-21.3;3.5,-79.4 -26.5,-50 -55.8,-21.3;3.3,-79.6 -26.6,-50.1 -55.8,-21.4;3.2,-79.8 -26.7,-50.2 -55.8,-21.4;3.1,-79.9 -26.7,-50.3 -55.8,-21.4;3,-80 -26.7,-50.3 -55.8,-21.4;3,-80 -26.7,-50.3 -55.8,-21.4;3,-80 -26.7,-50.3 -55.8,-21.4;3,-80 -26.7,-50.3 -55.8,-21.4;3,-80 -26.7,-50.3 -55.8,-21.4;3,-80 -26.7,-50.3 -55.8,-21.4;3,-80 -26.7,-50.3 -55.8,-21.4;3,-80 -26.7,-50.3 -55.8,-21.4;3,-80 -26.7,-50.3 -55.8,-21.4;3,-80 -26.7,-50.3 -55.8,-21.4;3,-80 -26.7,-50.3 -55.8,-21.4;3,-80 -26.7,-50.3 -55.8,-21.4;3,-80 -26.7,-50.3 -55.8,-21.4;3,-80 -26.7,-50.3 -55.8,-21.4"/></polyline><polyline id="ashortsR" points="3,-80 -10.4,-66.7"><animate attributeName="points" dur="2.6s" repeatCount="indefinite" values="3,-80 -10.4,-66.7;3,-80 -10.4,-66.7;3,-80 -10.4,-66.6;3,-80 -10.4,-66.6;3.1,-79.9 -10.3,-66.6;3.2,-79.8 -10.2,-66.5;3.3,-79.6 -10.1,-66.3;3.5,-79.4 -10,-66.2;3.8,-79.1 -9.8,-65.9;4.1,-78.7 -9.5,-65.6;4.5,-78.2 -9.2,-65.2;5,-77.6 -8.8,-64.8;5.7,-76.9 -8.3,-64.2;6.3,-76.1 -7.8,-63.6;7,-75.4 -7.3,-63;7.5,-74.8 -6.9,-62.6;7.9,-74.3 -6.6,-62.2;8.2,-73.9 -6.4,-61.9;8.5,-73.6 -6.1,-61.6;8.7,-73.4 -6,-61.5;8.8,-73.2 -5.9,-61.3;8.9,-73.1 -5.8,-61.3;9,-73 -5.8,-61.2;9,-73 -5.7,-61.2;9,-73 -5.7,-61.2;9,-73 -5.7,-61.2;9,-73 -5.7,-61.2;9,-73 -5.7,-61.2;9,-73 -5.7,-61.2;9,-73 -5.7,-61.2;9,-73 -5.7,-61.2;9,-73 -5.7,-61.2;9,-73 -5.7,-61.2;9,-73 -5.8,-61.2;8.9,-73.1 -5.8,-61.3;8.8,-73.2 -5.9,-61.3;8.7,-73.4 -6,-61.5;8.5,-73.6 -6.1,-61.6;8.2,-73.9 -6.4,-61.9;7.9,-74.3 -6.6,-62.2;7.5,-74.8 -6.9,-62.6;7,-75.4 -7.3,-63;6.3,-76.1 -7.8,-63.6;5.7,-76.9 -8.3,-64.2;5,-77.6 -8.8,-64.8;4.5,-78.2 -9.2,-65.2;4.1,-78.7 -9.5,-65.6;3.8,-79.1 -9.8,-65.9;3.5,-79.4 -10,-66.2;3.3,-79.6 -10.1,-66.3;3.2,-79.8 -10.2,-66.5;3.1,-79.9 -10.3,-66.6;3,-80 -10.4,-66.6;3,-80 -10.4,-66.6;3,-80 -10.4,-66.7;3,-80 -10.4,-66.7;3,-80 -10.4,-66.7;3,-80 -10.4,-66.7;3,-80 -10.4,-66.7;3,-80 -10.4,-66.7;3,-80 -10.4,-66.7;3,-80 -10.4,-66.7;3,-80 -10.4,-66.7;3,-80 -10.4,-66.7;3,-80 -10.4,-66.7;3,-80 -10.4,-66.7"/></polyline><polyline id="afootR" points="-61.8,-24 -48.2,-8.8"><animate attributeName="points" dur="2.6s" repeatCount="indefinite" values="-61.8,-24 -48.2,-8.8;-61.8,-24 -48.2,-8.8;-61.8,-24 -48.2,-8.8;-61.8,-24 -48.2,-8.8;-61.8,-24 -48.2,-8.8;-61.8,-24 -48.2,-8.8;-61.9,-24 -48.2,-8.8;-61.9,-24 -48.2,-8.8;-61.9,-23.9 -48.2,-8.7;-61.9,-23.9 -48.2,-8.7;-61.9,-23.9 -48.2,-8.7;-61.9,-23.8 -48.2,-8.6;-61.9,-23.8 -48.2,-8.6;-61.9,-23.7 -48.2,-8.5;-61.9,-23.7 -48.2,-8.5;-61.8,-23.7 -48.2,-8.5;-61.8,-23.7 -48.1,-8.5;-61.8,-23.6 -48.1,-8.4;-61.8,-23.6 -48.1,-8.4;-61.8,-23.6 -48.1,-8.4;-61.8,-23.6 -48.1,-8.4;-61.8,-23.6 -48.1,-8.4;-61.8,-23.6 -48.1,-8.4;-61.8,-23.6 -48.1,-8.4;-61.8,-23.6 -48.1,-8.4;-61.8,-23.6 -48.1,-8.4;-61.8,-23.6 -48.1,-8.4;-61.8,-23.6 -48.1,-8.4;-61.8,-23.6 -48.1,-8.4;-61.8,-23.6 -48.1,-8.4;-61.8,-23.6 -48.1,-8.4;-61.8,-23.6 -48.1,-8.4;-61.8,-23.6 -48.1,-8.4;-61.8,-23.6 -48.1,-8.4;-61.8,-23.6 -48.1,-8.4;-61.8,-23.6 -48.1,-8.4;-61.8,-23.6 -48.1,-8.4;-61.8,-23.6 -48.1,-8.4;-61.8,-23.6 -48.1,-8.4;-61.8,-23.7 -48.1,-8.5;-61.8,-23.7 -48.2,-8.5;-61.9,-23.7 -48.2,-8.5;-61.9,-23.7 -48.2,-8.5;-61.9,-23.8 -48.2,-8.6;-61.9,-23.8 -48.2,-8.6;-61.9,-23.9 -48.2,-8.7;-61.9,-23.9 -48.2,-8.7;-61.9,-23.9 -48.2,-8.7;-61.9,-24 -48.2,-8.8;-61.9,-24 -48.2,-8.8;-61.8,-24 -48.2,-8.8;-61.8,-24 -48.2,-8.8;-61.8,-24 -48.2,-8.8;-61.8,-24 -48.2,-8.8;-61.8,-24 -48.2,-8.8;-61.8,-24 -48.2,-8.8;-61.8,-24 -48.2,-8.8;-61.8,-24 -48.2,-8.8;-61.8,-24 -48.2,-8.8;-61.8,-24 -48.2,-8.8;-61.8,-24 -48.2,-8.8;-61.8,-24 -48.2,-8.8;-61.8,-24 -48.2,-8.8;-61.8,-24 -48.2,-8.8;-61.8,-24 -48.2,-8.8;-61.8,-24 -48.2,-8.8"/></polyline><polyline id="aarmR" points="30.3,-50.8 20.2,-24.7 35.8,-6.5"><animate attributeName="points" dur="2.6s" repeatCount="indefinite" values="30.3,-50.8 20.2,-24.7 35.8,-6.5;30.3,-50.8 20.2,-24.7 35.8,-6.5;30.3,-50.8 20.2,-24.7 35.8,-6.5;30.3,-50.7 20.1,-24.6 35.8,-6.5;30.3,-50.5 20,-24.5 35.8,-6.5;30.2,-50.3 19.8,-24.3 35.8,-6.5;30.1,-49.9 19.5,-24.1 35.8,-6.5;30,-49.4 19.1,-23.7 35.8,-6.5;29.9,-48.8 18.6,-23.2 35.8,-6.5;29.7,-47.9 18,-22.5 35.8,-6.5;29.4,-46.9 17.2,-21.7 35.8,-6.5;29.1,-45.7 16.4,-20.7 35.8,-6.5;28.7,-44.2 15.6,-19.5 35.8,-6.6;28.2,-42.6 14.7,-18 35.8,-6.6;27.7,-41.2 14.1,-16.8 35.8,-6.6;27.3,-40.1 13.6,-15.7 35.8,-6.6;26.9,-39.1 13.2,-14.8 35.8,-6.7;26.7,-38.4 13,-14 35.8,-6.7;26.4,-37.9 12.8,-13.5 35.8,-6.7;26.3,-37.5 12.7,-13 35.8,-6.7;26.1,-37.2 12.6,-12.7 35.8,-6.7;26.1,-37 12.5,-12.5 35.8,-6.7;26,-36.9 12.5,-12.4 35.8,-6.7;26,-36.8 12.5,-12.3 35.8,-6.7;26,-36.8 12.5,-12.3 35.8,-6.7;26,-36.8 12.5,-12.3 35.8,-6.7;26,-36.8 12.5,-12.3 35.8,-6.7;26,-36.8 12.5,-12.3 35.8,-6.7;26,-36.8 12.5,-12.3 35.8,-6.7;26,-36.8 12.5,-12.3 35.8,-6.7;26,-36.8 12.5,-12.3 35.8,-6.7;26,-36.8 12.5,-12.3 35.8,-6.7;26,-36.8 12.5,-12.3 35.8,-6.7;26,-36.9 12.5,-12.4 35.8,-6.7;26.1,-37 12.5,-12.5 35.8,-6.7;26.1,-37.2 12.6,-12.7 35.8,-6.7;26.3,-37.5 12.7,-13 35.8,-6.7;26.4,-37.9 12.8,-13.5 35.8,-6.7;26.7,-38.4 13,-14 35.8,-6.7;26.9,-39.1 13.2,-14.8 35.8,-6.7;27.3,-40.1 13.6,-15.7 35.8,-6.6;27.7,-41.2 14.1,-16.8 35.8,-6.6;28.2,-42.6 14.7,-18 35.8,-6.6;28.7,-44.2 15.6,-19.5 35.8,-6.6;29.1,-45.7 16.4,-20.7 35.8,-6.5;29.4,-46.9 17.2,-21.7 35.8,-6.5;29.7,-47.9 18,-22.5 35.8,-6.5;29.9,-48.8 18.6,-23.2 35.8,-6.5;30,-49.4 19.1,-23.7 35.8,-6.5;30.1,-49.9 19.5,-24.1 35.8,-6.5;30.2,-50.3 19.8,-24.3 35.8,-6.5;30.3,-50.5 20,-24.5 35.8,-6.5;30.3,-50.7 20.1,-24.6 35.8,-6.5;30.3,-50.8 20.2,-24.7 35.8,-6.5;30.3,-50.8 20.2,-24.7 35.8,-6.5;30.3,-50.8 20.2,-24.7 35.8,-6.5;30.3,-50.8 20.2,-24.7 35.8,-6.5;30.3,-50.8 20.2,-24.7 35.8,-6.5;30.3,-50.8 20.2,-24.7 35.8,-6.5;30.3,-50.8 20.2,-24.7 35.8,-6.5;30.3,-50.8 20.2,-24.7 35.8,-6.5;30.3,-50.8 20.2,-24.7 35.8,-6.5;30.3,-50.8 20.2,-24.7 35.8,-6.5;30.3,-50.8 20.2,-24.7 35.8,-6.5;30.3,-50.8 20.2,-24.7 35.8,-6.5;30.3,-50.8 20.2,-24.7 35.8,-6.5"/></polyline><polyline id="asleeveR" points="30.3,-50.8 26.1,-39.8"><animate attributeName="points" dur="2.6s" repeatCount="indefinite" values="30.3,-50.8 26.1,-39.8;30.3,-50.8 26.1,-39.8;30.3,-50.8 26.1,-39.8;30.3,-50.7 26,-39.7;30.3,-50.5 26,-39.6;30.2,-50.3 25.8,-39.4;30.1,-49.9 25.7,-39.1;30,-49.4 25.4,-38.6;29.9,-48.8 25.1,-38;29.7,-47.9 24.8,-37.3;29.4,-46.9 24.3,-36.3;29.1,-45.7 23.8,-35.2;28.7,-44.2 23.2,-33.8;28.2,-42.6 22.5,-32.3;27.7,-41.2 22,-30.9;27.3,-40.1 21.5,-29.8;26.9,-39.1 21.2,-28.9;26.7,-38.4 20.9,-28.2;26.4,-37.9 20.7,-27.6;26.3,-37.5 20.6,-27.2;26.1,-37.2 20.4,-26.9;26.1,-37 20.4,-26.7;26,-36.9 20.3,-26.6;26,-36.8 20.3,-26.5;26,-36.8 20.3,-26.5;26,-36.8 20.3,-26.5;26,-36.8 20.3,-26.5;26,-36.8 20.3,-26.5;26,-36.8 20.3,-26.5;26,-36.8 20.3,-26.5;26,-36.8 20.3,-26.5;26,-36.8 20.3,-26.5;26,-36.8 20.3,-26.5;26,-36.9 20.3,-26.6;26.1,-37 20.4,-26.7;26.1,-37.2 20.4,-26.9;26.3,-37.5 20.6,-27.2;26.4,-37.9 20.7,-27.6;26.7,-38.4 20.9,-28.2;26.9,-39.1 21.2,-28.9;27.3,-40.1 21.5,-29.8;27.7,-41.2 22,-30.9;28.2,-42.6 22.5,-32.3;28.7,-44.2 23.2,-33.8;29.1,-45.7 23.8,-35.2;29.4,-46.9 24.3,-36.3;29.7,-47.9 24.8,-37.3;29.9,-48.8 25.1,-38;30,-49.4 25.4,-38.6;30.1,-49.9 25.7,-39.1;30.2,-50.3 25.8,-39.4;30.3,-50.5 26,-39.6;30.3,-50.7 26,-39.7;30.3,-50.8 26.1,-39.8;30.3,-50.8 26.1,-39.8;30.3,-50.8 26.1,-39.8;30.3,-50.8 26.1,-39.8;30.3,-50.8 26.1,-39.8;30.3,-50.8 26.1,-39.8;30.3,-50.8 26.1,-39.8;30.3,-50.8 26.1,-39.8;30.3,-50.8 26.1,-39.8;30.3,-50.8 26.1,-39.8;30.3,-50.8 26.1,-39.8;30.3,-50.8 26.1,-39.8;30.3,-50.8 26.1,-39.8"/></polyline><circle id="ahandR" r="4.6" cx="35.8" cy="-6.5"><animate attributeName="cy" dur="2.6s" repeatCount="indefinite" values="-6.5;-6.5;-6.5;-6.5;-6.5;-6.5;-6.5;-6.5;-6.5;-6.5;-6.5;-6.5;-6.6;-6.6;-6.6;-6.6;-6.7;-6.7;-6.7;-6.7;-6.7;-6.7;-6.7;-6.7;-6.7;-6.7;-6.7;-6.7;-6.7;-6.7;-6.7;-6.7;-6.7;-6.7;-6.7;-6.7;-6.7;-6.7;-6.7;-6.7;-6.6;-6.6;-6.6;-6.6;-6.5;-6.5;-6.5;-6.5;-6.5;-6.5;-6.5;-6.5;-6.5;-6.5;-6.5;-6.5;-6.5;-6.5;-6.5;-6.5;-6.5;-6.5;-6.5;-6.5;-6.5;-6.5"/></circle></defs><use href="#aarmL" stroke="#25323f" stroke-width="13.8"/><use href="#aarmL" stroke="#c98d63" stroke-width="8.6"/><use href="#asleeveL" stroke="#25323f" stroke-width="17.4"/><use href="#asleeveL" stroke="#188278" stroke-width="12.2"/><use href="#ahandL" fill="#c98d63" stroke="#25323f" stroke-width="2.6"/><use href="#alegL" stroke="#25323f" stroke-width="17.2"/><use href="#alegL" stroke="#c98d63" stroke-width="12"/><use href="#ashortsL" stroke="#25323f" stroke-width="20.6"/><use href="#ashortsL" stroke="#28365f" stroke-width="15.4"/><use href="#afootL" stroke="#25323f" stroke-width="13.7"/><use href="#afootL" stroke="#d5dde6" stroke-width="8.5"/><use href="#atorso" stroke="#25323f" stroke-width="29.2"/><use href="#atorso" stroke="#22a699" stroke-width="24"/><use href="#apelvis" stroke="#25323f" stroke-width="22.2"/><use href="#apelvis" stroke="#34457d" stroke-width="17"/><use href="#ayoke" stroke="#25323f" stroke-width="19.8"/><use href="#ayoke" stroke="#22a699" stroke-width="14.6"/><use href="#aneck" stroke="#25323f" stroke-width="14.2"/><use href="#aneck" stroke="#e2a77d" stroke-width="9"/><use href="#ahair" fill="#3a2a22" stroke="#25323f" stroke-width="2.6"/><use href="#ahead" fill="#e2a77d" stroke="#25323f" stroke-width="2.6"/><use href="#aeyeR" fill="#25323f"/><use href="#alegR" stroke="#25323f" stroke-width="17.2"/><use href="#alegR" stroke="#e2a77d" stroke-width="12"/><use href="#ashortsR" stroke="#25323f" stroke-width="20.6"/><use href="#ashortsR" stroke="#34457d" stroke-width="15.4"/><use href="#afootR" stroke="#25323f" stroke-width="13.7"/><use href="#afootR" stroke="#ffffff" stroke-width="8.5"/><use href="#aarmR" stroke="#25323f" stroke-width="13.8"/><use href="#aarmR" stroke="#e2a77d" stroke-width="8.6"/><use href="#asleeveR" stroke="#25323f" stroke-width="17.4"/><use href="#asleeveR" stroke="#22a699" stroke-width="12.2"/><use href="#ahandR" fill="#e2a77d" stroke="#25323f" stroke-width="2.6"/></g><g class="s"><rect x="-130" y="0" width="250" height="13.2" fill="#dfe6ee"/><line x1="-130" y1="0" x2="120" y2="0" stroke="#a9b6c3" stroke-width="1.6"/><rect x="-80" y="-1.6" width="150" height="3" rx="1.2" fill="#8cc7b6" stroke="#5f9f8d" stroke-width="1"/><ellipse cx="9" cy="0" rx="27.8" ry="3" fill="#9fb0c0" opacity="0.35"></ellipse><defs><polyline id="sarmL" points="26,-36.8 12.5,-12.3 35.8,-6.7"></polyline><polyline id="ssleeveL" points="26,-36.8 20.3,-26.5"></polyline><circle id="shandL" r="4.6" cx="35.8" cy="-6.7"></circle><polyline id="slegL" points="9,-73 -23.7,-46.7 -55.7,-21"></polyline><polyline id="sshortsL" points="9,-73 -5.7,-61.2"></polyline><polyline id="sfootL" points="-61.8,-23.6 -48.1,-8.4"></polyline><polyline id="storso" points="11.2,-68.5 18.6,-53.2 25.2,-38.6"></polyline><polyline id="spelvis" points="9,-73 12.1,-66.7 9,-73"></polyline><polyline id="syoke" points="26,-36.8 26.4,-35.9 26,-36.8"></polyline><polyline id="sneck" points="26.8,-35 28.4,-25.3"></polyline><circle id="shair" r="10.8" cx="30.8" cy="-14.9"></circle><circle id="shead" r="11" cx="28.4" cy="-17.1"></circle><circle id="seyeR" r="1.6" cx="21.6" cy="-15.7"></circle><polyline id="slegR" points="9,-73 -23.7,-46.7 -55.7,-21"></polyline><polyline id="sshortsR" points="9,-73 -5.7,-61.2"></polyline><polyline id="sfootR" points="-61.8,-23.6 -48.1,-8.4"></polyline><polyline id="sarmR" points="26,-36.8 12.5,-12.3 35.8,-6.7"></polyline><polyline id="ssleeveR" points="26,-36.8 20.3,-26.5"></polyline><circle id="shandR" r="4.6" cx="35.8" cy="-6.7"></circle></defs><use href="#sarmL" stroke="#25323f" stroke-width="13.8"/><use href="#sarmL" stroke="#c98d63" stroke-width="8.6"/><use href="#ssleeveL" stroke="#25323f" stroke-width="17.4"/><use href="#ssleeveL" stroke="#188278" stroke-width="12.2"/><use href="#shandL" fill="#c98d63" stroke="#25323f" stroke-width="2.6"/><use href="#slegL" stroke="#25323f" stroke-width="17.2"/><use href="#slegL" stroke="#c98d63" stroke-width="12"/><use href="#sshortsL" stroke="#25323f" stroke-width="20.6"/><use href="#sshortsL" stroke="#28365f" stroke-width="15.4"/><use href="#sfootL" stroke="#25323f" stroke-width="13.7"/><use href="#sfootL" stroke="#d5dde6" stroke-width="8.5"/><use href="#storso" stroke="#25323f" stroke-width="29.2"/><use href="#storso" stroke="#22a699" stroke-width="24"/><use href="#spelvis" stroke="#25323f" stroke-width="22.2"/><use href="#spelvis" stroke="#34457d" stroke-width="17"/><use href="#syoke" stroke="#25323f" stroke-width="19.8"/><use href="#syoke" stroke="#22a699" stroke-width="14.6"/><use href="#sneck" stroke="#25323f" stroke-width="14.2"/><use href="#sneck" stroke="#e2a77d" stroke-width="9"/><use href="#shair" fill="#3a2a22" stroke="#25323f" stroke-width="2.6"/><use href="#shead" fill="#e2a77d" stroke="#25323f" stroke-width="2.6"/><use href="#seyeR" fill="#25323f"/><use href="#slegR" stroke="#25323f" stroke-width="17.2"/><use href="#slegR" stroke="#e2a77d" stroke-width="12"/><use href="#sshortsR" stroke="#25323f" stroke-width="20.6"/><use href="#sshortsR" stroke="#34457d" stroke-width="15.4"/><use href="#sfootR" stroke="#25323f" stroke-width="13.7"/><use href="#sfootR" stroke="#ffffff" stroke-width="8.5"/><use href="#sarmR" stroke="#25323f" stroke-width="13.8"/><use href="#sarmR" stroke="#e2a77d" stroke-width="8.6"/><use href="#ssleeveR" stroke="#25323f" stroke-width="17.4"/><use href="#ssleeveR" stroke="#22a699" stroke-width="12.2"/><use href="#shandR" fill="#e2a77d" stroke="#25323f" stroke-width="2.6"/></g></svg>
